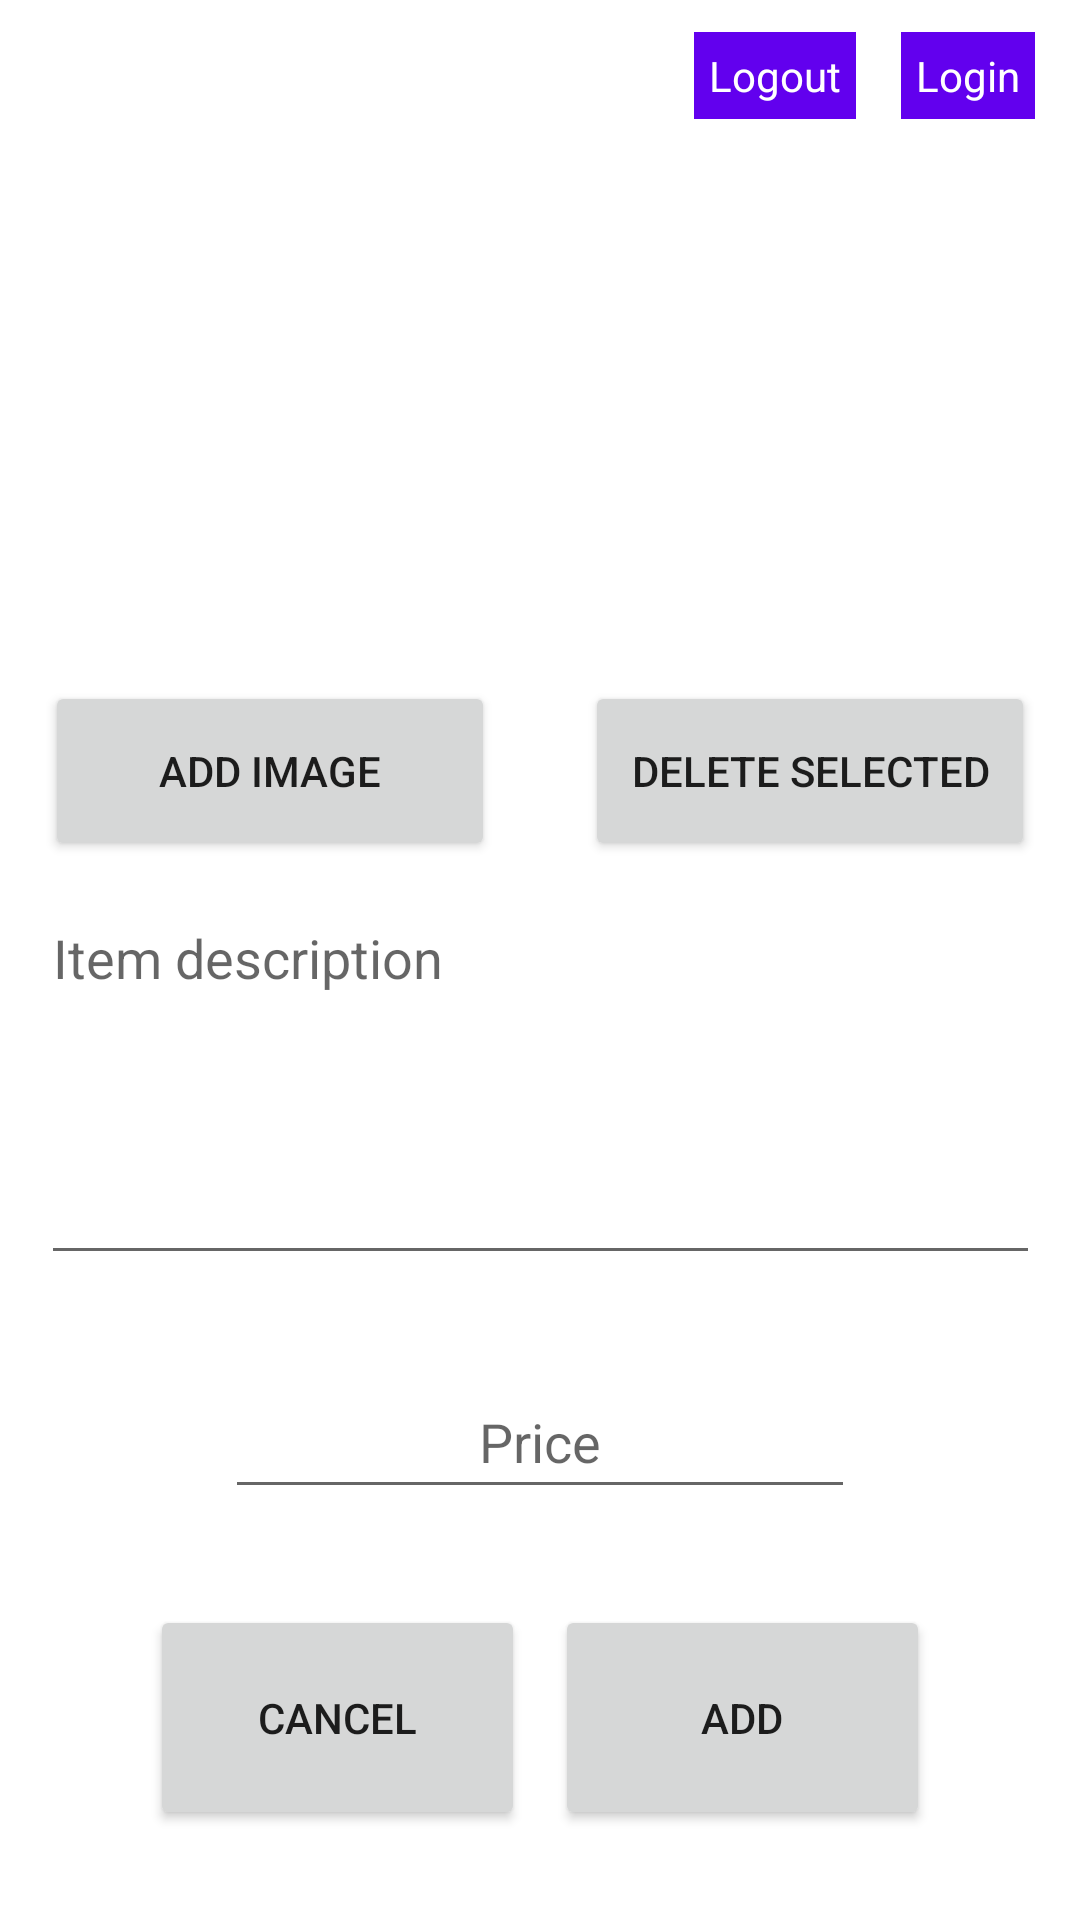

Produce the Android XML layout that renders to this screen, including the resource entries it uses.
<!-- AndroidManifest.xml: application theme Theme.FantApp -->
<!-- res/layout/add_item.xml -->
<?xml version="1.0" encoding="utf-8"?>
<androidx.constraintlayout.widget.ConstraintLayout xmlns:android="http://schemas.android.com/apk/res/android"
    xmlns:app="http://schemas.android.com/apk/res-auto"
    xmlns:tools="http://schemas.android.com/tools"
    android:layout_width="match_parent"
    android:layout_height="match_parent">

    <androidx.constraintlayout.widget.ConstraintLayout
        android:id="@+id/aiHeader"
        android:layout_width="match_parent"
        android:layout_height="50dp"
        app:layout_constraintEnd_toEndOf="parent"
        app:layout_constraintStart_toStartOf="parent"
        app:layout_constraintTop_toTopOf="parent">

        <TextView
            android:id="@+id/aiUsernameText"
            android:layout_width="wrap_content"
            android:layout_height="wrap_content"
            android:layout_marginTop="10dp"
            android:layout_marginEnd="15dp"
            android:layout_marginBottom="10dp"
            android:background="@color/purple_500"
            android:padding="5dp"
            android:text="Login"
            android:textAlignment="center"
            android:textColor="@color/white"
            android:textDirection="rtl"
            app:layout_constraintBottom_toBottomOf="parent"
            app:layout_constraintEnd_toEndOf="parent"
            app:layout_constraintTop_toTopOf="parent" />

        <TextView
            android:id="@+id/aiLogout"
            android:layout_width="wrap_content"
            android:layout_height="wrap_content"
            android:layout_marginTop="10dp"
            android:layout_marginEnd="15dp"
            android:layout_marginBottom="10dp"
            android:background="@color/purple_500"
            android:padding="5dp"
            android:text="Logout"
            android:textAlignment="center"
            android:textColor="@color/white"
            android:textDirection="rtl"
            app:layout_constraintBottom_toBottomOf="parent"
            app:layout_constraintEnd_toStartOf="@+id/aiUsernameText"
            app:layout_constraintTop_toTopOf="parent" />

    </androidx.constraintlayout.widget.ConstraintLayout>

    <EditText
        android:id="@+id/aiDescriptionText"
        android:layout_width="333dp"
        android:layout_height="128dp"
        android:layout_marginStart="39dp"
        android:layout_marginEnd="39dp"
        android:layout_marginBottom="30dp"
        android:ems="10"
        android:gravity="start|top"
        android:hint="Item description"
        android:inputType="textMultiLine"
        android:isScrollContainer="true"
        android:scrollIndicators="end"
        android:scrollbars="vertical"
        android:textAlignment="textStart"
        android:verticalScrollbarPosition="right"
        app:layout_constraintBottom_toTopOf="@+id/aiPriceText"
        app:layout_constraintEnd_toEndOf="parent"
        app:layout_constraintStart_toStartOf="parent" />

    <EditText
        android:id="@+id/aiPriceText"
        android:layout_width="wrap_content"
        android:layout_height="wrap_content"
        android:layout_marginStart="100dp"
        android:layout_marginEnd="100dp"
        android:layout_marginBottom="32dp"
        android:ems="10"
        android:hint="Price"
        android:inputType="number"
        android:minHeight="48dp"
        android:textAlignment="center"
        app:layout_constraintBottom_toTopOf="@+id/aiCancelButton"
        app:layout_constraintEnd_toEndOf="parent"
        app:layout_constraintStart_toStartOf="parent" />

    <EditText
        android:id="@+id/aiTitleText"
        android:layout_width="wrap_content"
        android:layout_height="wrap_content"
        android:layout_marginStart="100dp"
        android:layout_marginTop="45dp"
        android:layout_marginEnd="100dp"
        android:layout_marginBottom="10dp"
        android:ems="10"
        android:hint="Title"
        android:inputType="textPersonName"
        android:minHeight="48dp"
        android:textAlignment="center"
        app:layout_constraintBottom_toTopOf="@+id/aiImageLayout"
        app:layout_constraintEnd_toEndOf="parent"
        app:layout_constraintStart_toStartOf="parent"
        app:layout_constraintTop_toBottomOf="@+id/aiHeader" />

    <Button
        android:id="@+id/aiAddButton"
        android:layout_width="125dp"
        android:layout_height="75dp"
        android:layout_marginEnd="50dp"
        android:layout_marginBottom="30dp"
        android:text="Add"
        android:textAlignment="center"
        app:layout_constraintBottom_toBottomOf="parent"
        app:layout_constraintEnd_toEndOf="parent" />

    <Button
        android:id="@+id/aiCancelButton"
        android:layout_width="125dp"
        android:layout_height="75dp"
        android:layout_marginStart="50dp"
        android:layout_marginBottom="30dp"
        android:text="Cancel"
        android:textAlignment="center"
        app:layout_constraintBottom_toBottomOf="parent"
        app:layout_constraintStart_toStartOf="parent" />

    <TextView
        android:id="@+id/aiDebug"
        android:layout_width="wrap_content"
        android:layout_height="wrap_content"
        android:layout_marginStart="10dp"
        android:layout_marginEnd="10dp"
        android:layout_marginBottom="10dp"
        android:contentDescription="Input feedback"
        app:layout_constraintBottom_toBottomOf="parent"
        app:layout_constraintEnd_toEndOf="parent"
        app:layout_constraintStart_toStartOf="parent" />

    <LinearLayout
        android:id="@+id/aiImageLayout"
        android:layout_width="0dp"
        android:layout_height="150dp"
        android:layout_marginStart="10dp"
        android:layout_marginEnd="10dp"
        android:layout_marginBottom="15dp"
        android:minHeight="50dp"
        android:orientation="horizontal"
        app:layout_constraintBottom_toTopOf="@+id/aiAddImageButton"
        app:layout_constraintEnd_toEndOf="parent"
        app:layout_constraintStart_toStartOf="parent">

    </LinearLayout>


    <Button
        android:id="@+id/aiAddImageButton"
        android:layout_width="150dp"
        android:layout_height="60dp"
        android:layout_marginStart="30dp"
        android:layout_marginEnd="15dp"
        android:layout_marginBottom="10dp"
        android:text="Add image"
        app:layout_constraintBottom_toTopOf="@+id/aiDescriptionText"
        app:layout_constraintEnd_toStartOf="@+id/aiDeleteSelectedButton"
        app:layout_constraintStart_toStartOf="parent" />

    <Button
        android:id="@+id/aiDeleteSelectedButton"
        android:layout_width="150dp"
        android:layout_height="60dp"
        android:layout_marginStart="15dp"
        android:layout_marginEnd="30dp"
        android:layout_marginBottom="10dp"
        android:text="Delete selected"
        app:layout_constraintBottom_toTopOf="@+id/aiDescriptionText"
        app:layout_constraintEnd_toEndOf="parent"
        app:layout_constraintStart_toEndOf="@+id/aiAddImageButton" />

</androidx.constraintlayout.widget.ConstraintLayout>
<!-- resources referenced by this layout -->
<resources>
  <style name="Theme.FantApp" parent="Theme.MaterialComponents.DayNight.DarkActionBar">
          
          <item name="colorPrimary">@color/purple_500</item>
          <item name="colorPrimaryVariant">@color/purple_700</item>
          <item name="colorOnPrimary">@color/white</item>
          
          <item name="colorSecondary">@color/teal_200</item>
          <item name="colorSecondaryVariant">@color/teal_700</item>
          <item name="colorOnSecondary">@color/black</item>
          
          <item name="android:statusBarColor" tools:targetApi="l">?attr/colorPrimaryVariant</item>
          
      </style>
  <!-- not gathered from this repository: default colours our renderer supplied (Android Studio template values) -->
  <color name="purple_500">#FF6200EE</color>
  <color name="purple_700">#FF3700B3</color>
  <color name="teal_200">#FF03DAC5</color>
  <color name="teal_700">#FF018786</color>
  <color name="black">#FF000000</color>
  <color name="white">#FFFFFFFF</color>
</resources>
